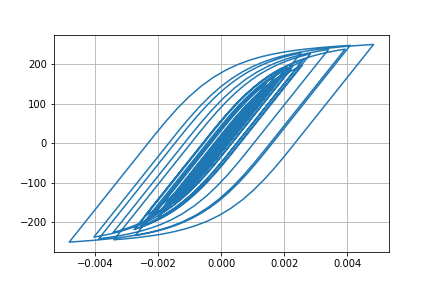

Values plotted in this chart, from the file beside it:
Desplacment, Force
0.0, 0.0
2.265169455044697e-07, 0.02265
1.1599655430086916e-06, 0.116
3.322876698609893e-06, 0.3323
7.1136821596303225e-06, 0.7114
1.2522249390899441e-05, 1.252
1.9120403262050763e-05, 1.912
2.6276646194699177e-05, 2.628
3.3409847746909826e-05, 3.341
4.016462183878509e-05, 4.016
4.642217540801322e-05, 4.642
5.217824823047652e-05, 5.217
5.7394180275325083e-05, 5.738
6.193380557588184e-05, 6.192
6.564851116227325e-05, 6.563
6.851184398546106e-05, 6.849
7.0725050933187e-05, 7.071
7.269636431549423e-05, 7.268
7.4896329196845e-05, 7.487
7.765947710718561e-05, 7.763
8.099776429486191e-05, 8.097
8.457794220537611e-05, 8.455
8.781664134590053e-05, 8.778
9.007124389728065e-05, 9.003
9.079335738049485e-05, 9.075
8.961368799528856e-05, 8.957
8.6385272148985e-05, 8.634
8.113994066562184e-05, 8.11
7.409042831224798e-05, 7.405
6.55837485376938e-05, 6.554
5.6010202953963627e-05, 5.597
4.5723072637000184e-05, 4.568
3.499916382667253e-05, 3.496
2.402752608916109e-05, 2.399
1.2902801519587329e-05, 1.286
1.6149159782007133e-06, 0.1575
-1.0051225378116266e-05, -1.009
-2.2538535944400997e-05, -2.258
-3.645726973958412e-05, -3.649
-5.241684924155577e-05, -5.245
-7.0767695285306e-05, -7.079
-9.145014843697734e-05, -9.145
-0.000114, -11.39
-0.0001376, -13.75
-0.0001611, -16.1
-0.0001836, -18.33
-0.0002037, -20.33
-0.0002203, -21.98
-0.0002327, -23.21
-0.0002409, -24.02
-0.0002456, -24.49
-0.0002483, -24.75
-0.0002502, -24.94
-0.0002524, -25.16
-0.0002553, -25.45
-0.000259, -25.81
-0.0002635, -26.25
-0.0002689, -26.79
-0.0002754, -27.43
-0.0002829, -28.18
... 2,941 more rows
